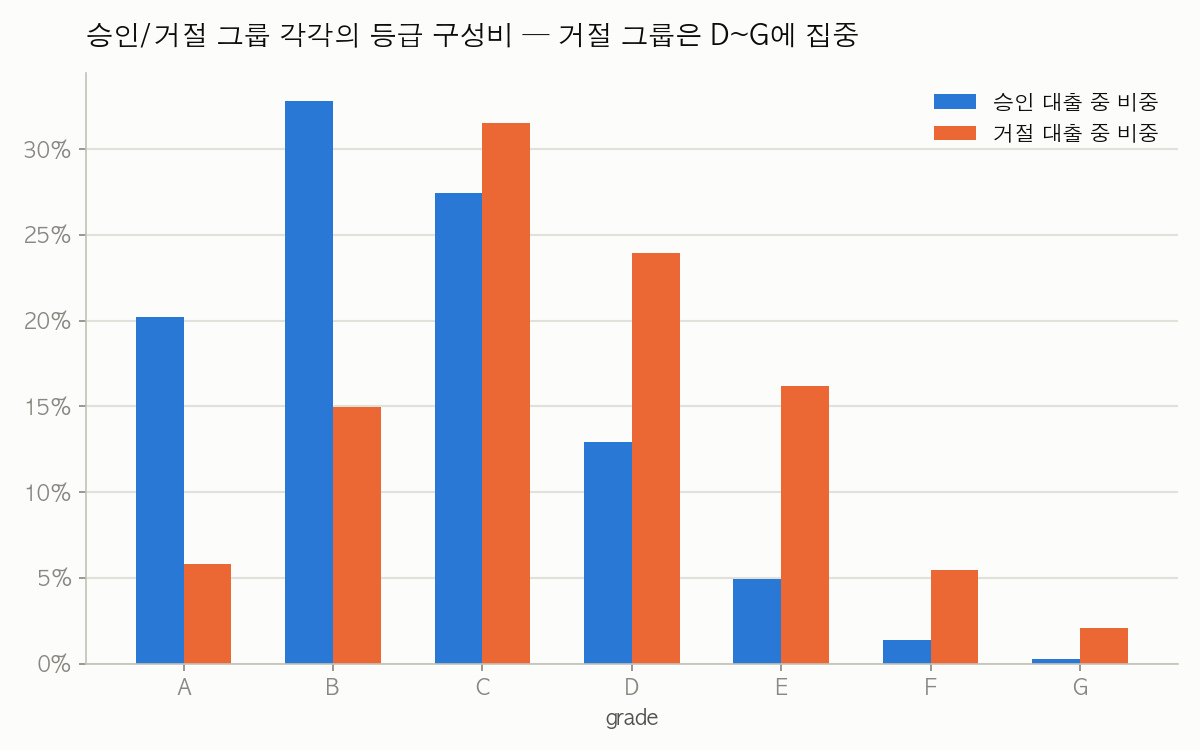

Source data for this figure (header and first rows):
grade, 승인, 거절
A, 0.202, 0.0583
B, 0.3279, 0.1497
C, 0.2746, 0.3151
D, 0.129, 0.2392
E, 0.0496, 0.1621
F, 0.0141, 0.0549
G, 0.0029, 0.0208
